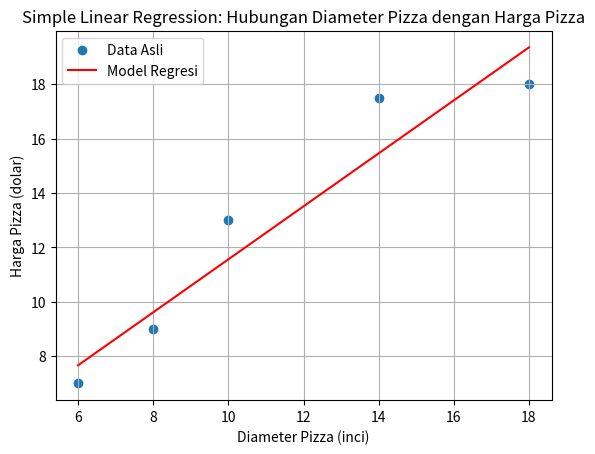

The script that saved this image:
import numpy as np
import matplotlib.pyplot as plt

# Data
diameter_pizza = np.array([6, 8, 10, 14, 18])
harga_pizza = np.array([7, 9, 13, 17.5, 18])

# Estimasi parameter
beta_0 = 1.82
beta_1 = 0.974

# Model regresi
harga_prediksi = beta_0 + beta_1 * diameter_pizza

# Membuat plot
plt.scatter(diameter_pizza, harga_pizza, label='Data Asli')
plt.plot(diameter_pizza, harga_prediksi, color='red', label='Model Regresi')
plt.xlabel('Diameter Pizza (inci)')
plt.ylabel('Harga Pizza (dolar)')
plt.title('Simple Linear Regression: Hubungan Diameter Pizza dengan Harga Pizza')
plt.legend()
plt.grid(True)
plt.show()
